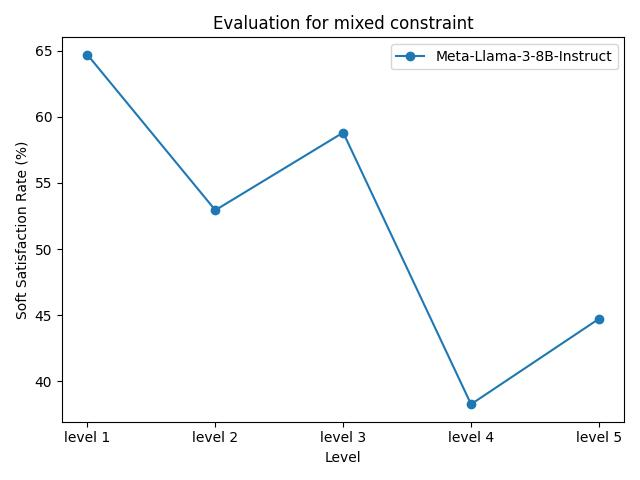

Values plotted in this chart, from the file beside it:
model_name, level 1, level 2, level 3, level 4, level 5
Meta-Llama-3-8B-Instruct, 64.71%, 52.94%, 58.82%, 38.24%, 44.71%
